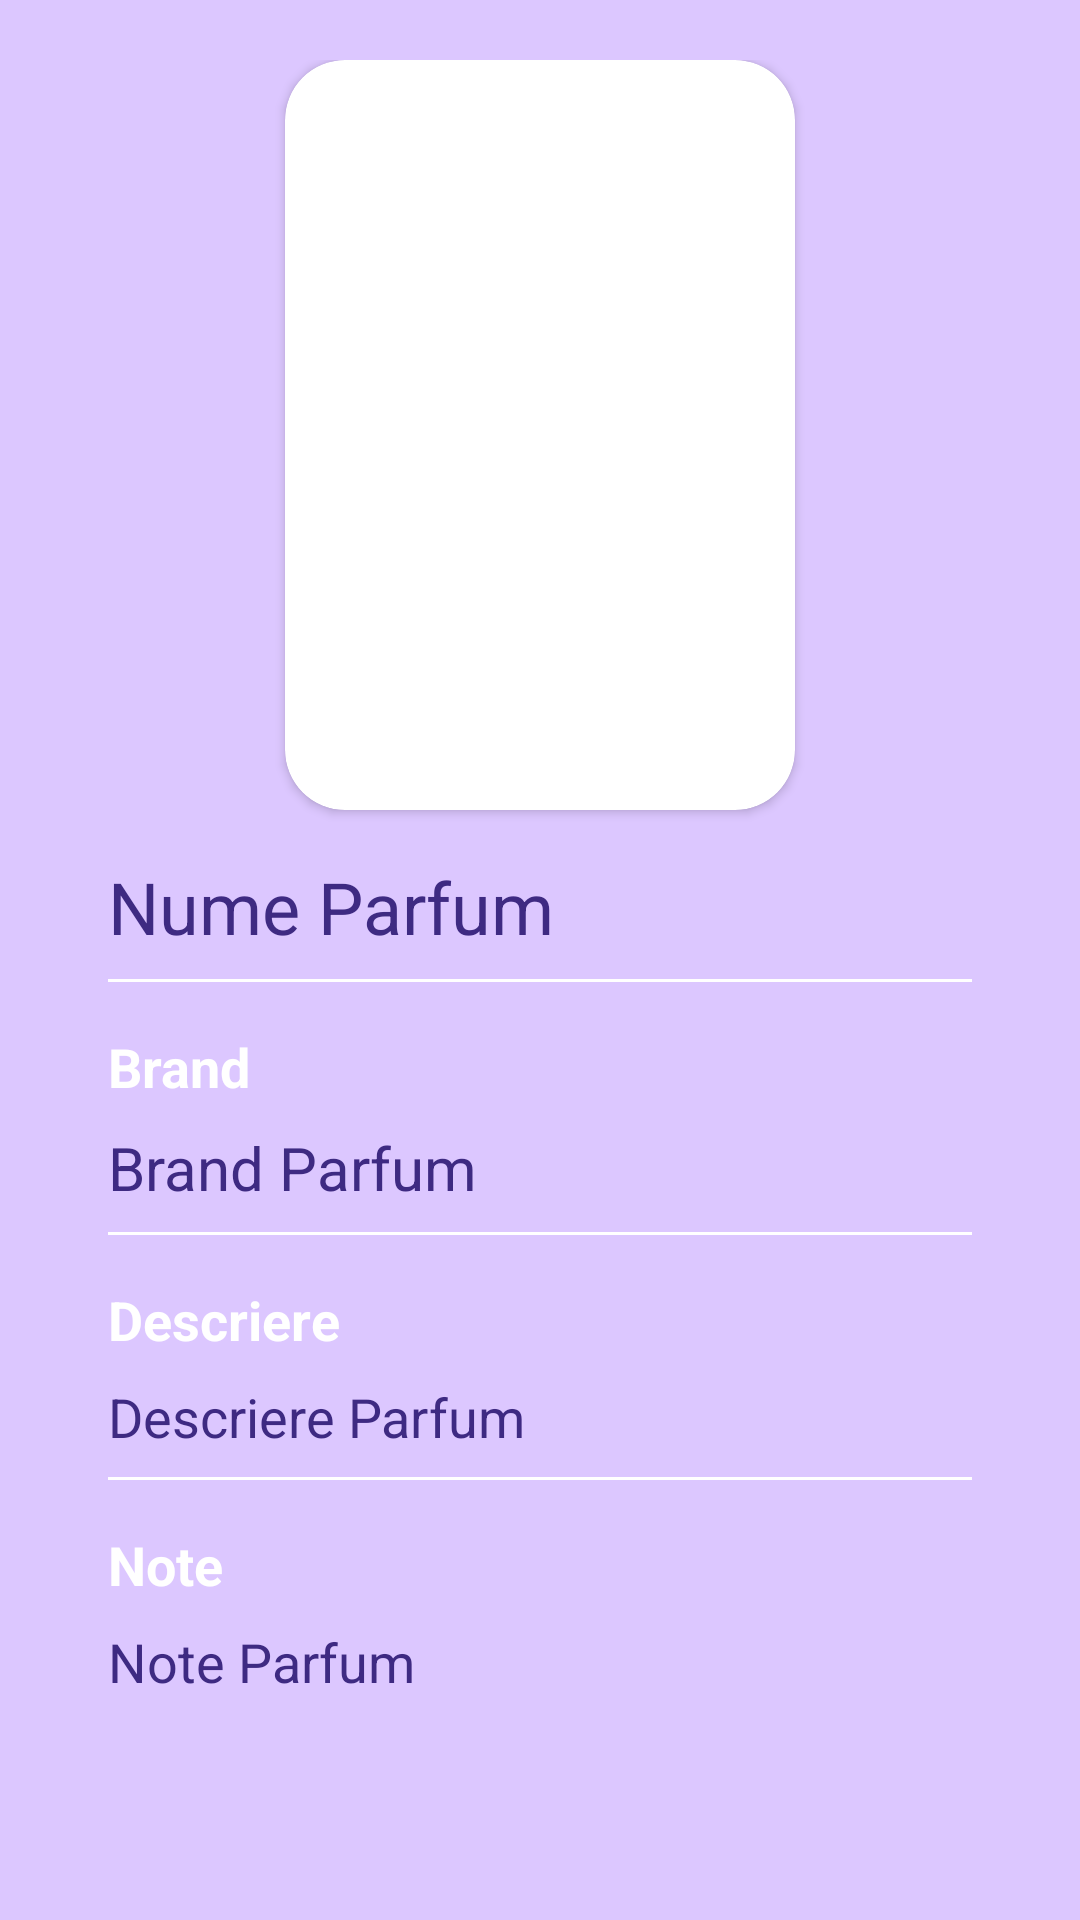

The Android layout XML behind this screen, and the referenced resources:
<!-- AndroidManifest.xml: application theme Theme.IncercareLicenta -->
<!-- res/layout/activity_parfum_details.xml -->
<LinearLayout xmlns:android="http://schemas.android.com/apk/res/android"
    xmlns:tools="http://schemas.android.com/tools"
    android:layout_width="match_parent"
    android:layout_height="match_parent"
    xmlns:app="http://schemas.android.com/apk/res-auto"
    tools:context=".ParfumDetailsActivity"
    android:padding="20dp"
    android:orientation="vertical"
    android:background="#dcc7ff">

    <androidx.cardview.widget.CardView
        android:layout_width="170dp"
        android:layout_height="250dp"
        app:cardCornerRadius="20dp"
        android:layout_gravity="center">
        <ImageView
            android:id="@+id/imageViewParfum"
            android:layout_width="170dp"
            android:layout_height="250dp"
            android:scaleType="centerCrop"
            android:src="@drawable/placeholder_image"/>
    </androidx.cardview.widget.CardView>

    <ScrollView
        android:layout_width="match_parent"
        android:layout_height="wrap_content"
        android:padding="16dp">

        <LinearLayout
            android:layout_width="match_parent"
            android:layout_height="wrap_content"
            android:orientation="vertical">


            
            <TextView
                android:id="@+id/textViewParfumName"
                android:layout_width="wrap_content"
                android:layout_height="wrap_content"
                android:text="Nume Parfum"
                android:textSize="24sp"
                android:textColor="#3e2a82"/>

            
            <View
                android:layout_width="match_parent"
                android:layout_height="1dp"
                android:background="@color/white"
                android:layout_marginTop="8dp"
                android:layout_marginBottom="8dp"/>

            
            <TextView
                android:id="@+id/textViewParfumBrandTitle"
                android:layout_width="wrap_content"
                android:layout_height="wrap_content"
                android:text="Brand"
                android:textSize="18sp"
                android:textStyle="bold"
                android:textColor="@color/white"
                android:paddingTop="8dp"/>

            
            <TextView
                android:id="@+id/textViewParfumBrand"
                android:layout_width="wrap_content"
                android:layout_height="wrap_content"
                android:text="Brand Parfum"
                android:textSize="20sp"
                android:textColor="#3e2a82"
                android:paddingTop="8dp"/>

            
            <View
                android:layout_width="match_parent"
                android:layout_height="1dp"
                android:background="@color/white"
                android:layout_marginTop="8dp"
                android:layout_marginBottom="8dp"/>

            
            <TextView
                android:id="@+id/textViewParfumDescriptionTitle"
                android:layout_width="wrap_content"
                android:layout_height="wrap_content"
                android:text="Descriere"
                android:textSize="18sp"
                android:textStyle="bold"
                android:textColor="@color/white"
                android:paddingTop="8dp"/>

            
            <TextView
                android:id="@+id/textViewParfumDescription"
                android:layout_width="wrap_content"
                android:layout_height="wrap_content"
                android:text="Descriere Parfum"
                android:textSize="18sp"
                android:textColor="#3e2a82"
                android:paddingTop="8dp"/>

            
            <View
                android:layout_width="match_parent"
                android:layout_height="1dp"
                android:background="@color/white"
                android:layout_marginTop="8dp"
                android:layout_marginBottom="8dp"/>

            
            <TextView
                android:id="@+id/textViewParfumNotesTitle"
                android:layout_width="wrap_content"
                android:layout_height="wrap_content"
                android:text="Note"
                android:textSize="18sp"
                android:textStyle="bold"
                android:textColor="@color/white"
                android:paddingTop="8dp"/>

            
            <TextView
                android:id="@+id/textViewParfumNotes"
                android:layout_width="wrap_content"
                android:layout_height="wrap_content"
                android:text="Note Parfum"
                android:textSize="18sp"
                android:textColor="#3e2a82"
                android:paddingTop="8dp"/>

        </LinearLayout>
    </ScrollView>
</LinearLayout>
<!-- resources referenced by this layout -->
<resources>
  <color name="white">#FFFFFFFF</color>
  <style name="Theme.IncercareLicenta" parent="Base.Theme.IncercareLicenta" />
  <style name="Base.Theme.IncercareLicenta" parent="Theme.Material3.DayNight.NoActionBar">
          
      </style>
</resources>
